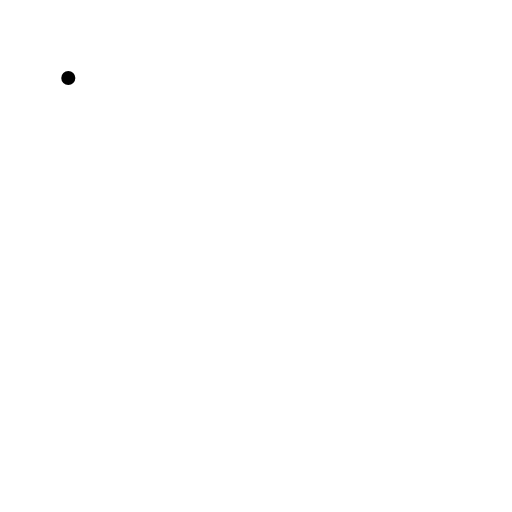
t = 0.00 s
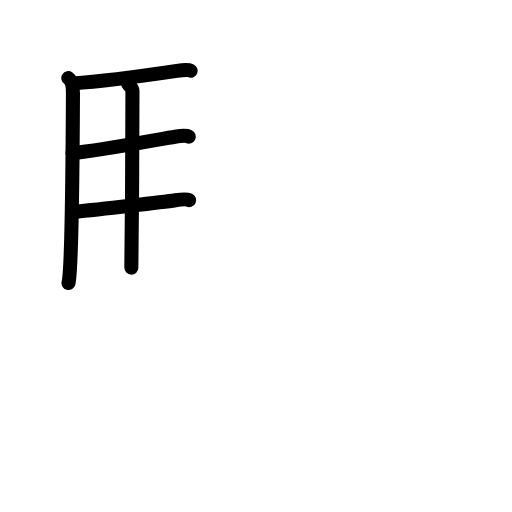
t = 4.88 s
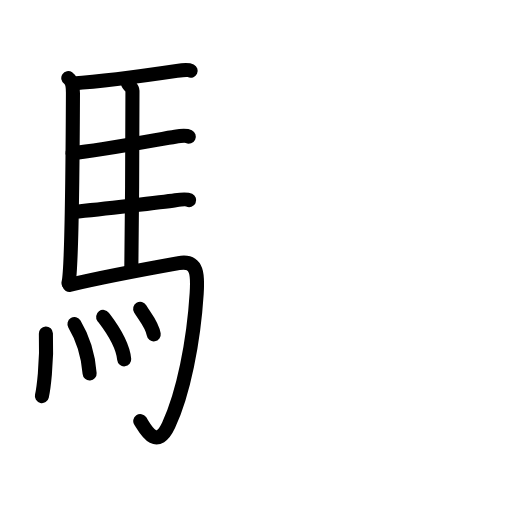
t = 9.75 s
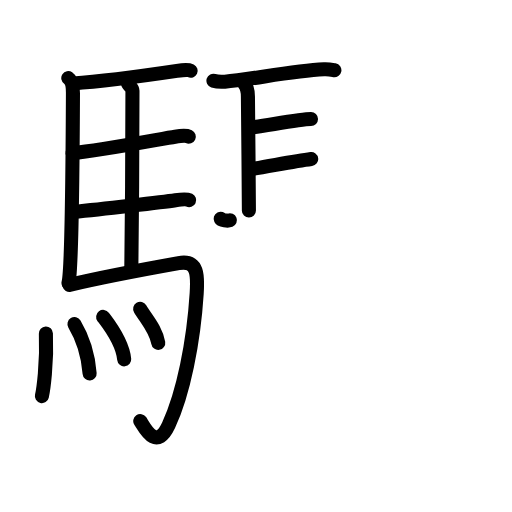
t = 14.38 s
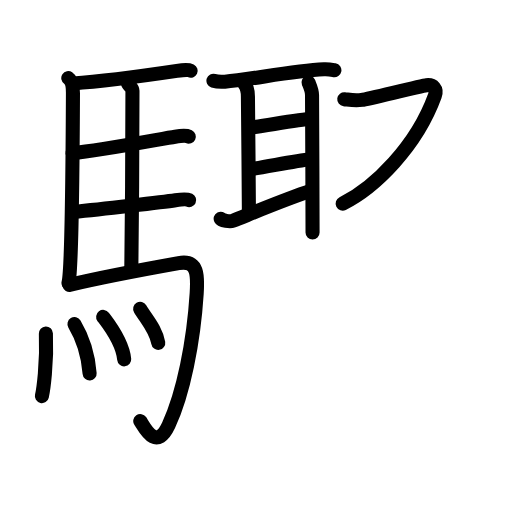
t = 16.44 s
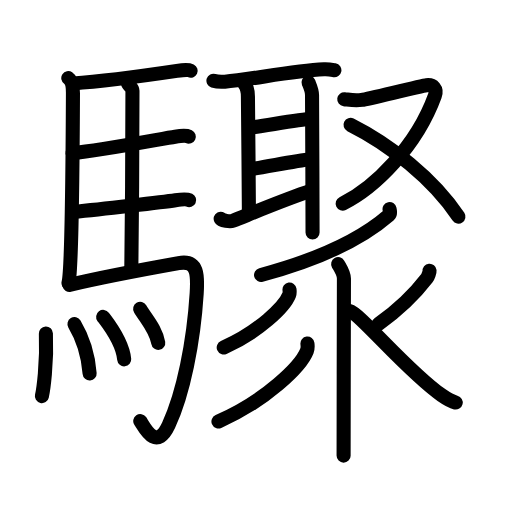
t = 24.00 s

The animated SVG that drew these frames (rendered in a browser with its animation timeline set to each time). Animation: 69 SMIL elements (animate=69); one cycle of 24.00 s.

<?xml version="1.0" encoding="UTF-8"?>
<!--
AniKanjiVG is licensed by CC-BY-SA Paul C. Sommerhoff (https://bitbucket.org/sommerhoff/anikanjivg).
AniKanjiVG uses KanjiVG which is licensed by CC-BY-SA Ulrich Apel (http://kanjivg.tagaini.net).
See also http://creativecommons.org/licenses/by-sa/3.0/
-->
<svg xmlns:kvg='http://kanjivg.tagaini.net' xmlns='http://www.w3.org/2000/svg' width='109' height='109' viewBox='0 0 109 109' style='fill:none;stroke:#000000;stroke-width:3;stroke-linecap:round;stroke-linejoin:round;' id="kvg:kanji_09a5f"><g id="kvg:09a5f" kvg:element="驟"><g id="kvg:09a5f-g1" kvg:element="馬" kvg:position="left" kvg:radical="general"><path id="kvg:09a5f-s1" kvg:type="㇑" d="M14.54,16.62c0.96,0.63,1,2.57,0.99,3.38c-0.04,8.78-0.26,37.5-0.95,40.25"><animate attributeName="d" begin="0.0s" dur="0.5s" from="M14.54,16.62C14.54,16.62,14.54,16.62,14.54,16.62" to="M14.54,16.62c0.96,0.63,1,2.57,0.99,3.38" />
<animate attributeName="d" begin="0.5s" dur="0.5s" from="M14.54,16.62c0.96,0.63,1,2.57,0.99,3.38c0,0,0,0,0,0,0" to="M14.54,16.62c0.96,0.63,1,2.57,0.99,3.38c-0.04,8.78-0.26,37.5-0.95,40.25" />
</path>
<path id="kvg:09a5f-s2" kvg:type="㇐b" d="M15.53,17.76c7.6-0.52,19.84-2.33,22.14-2.67c0.91-0.14,2.46-0.25,2.92-0.03"><animate attributeName="d" begin="1.0s" dur="0.5s" from="M15.53,17.76C15.53,17.76,15.53,17.76,15.53,17.76" to="M15.53,17.76c7.6-0.52,19.84-2.33,22.14-2.67" />
<animate attributeName="d" begin="1.5s" dur="0.5s" from="M15.53,17.76c7.6-0.52,19.84-2.33,22.14-2.67c0,0,0,0,0,0,0" to="M15.53,17.76c7.6-0.52,19.84-2.33,22.14-2.67c0.91-0.14,2.46-0.25,2.92-0.03" />
<animate attributeName="d" begin="0s" dur="1.0s" from="M-100,-100" to="M-100,-100" />
</path>
<path id="kvg:09a5f-s3" kvg:type="㇑a" d="M27.27,17.82c0.25,0.38,0.93,0.88,0.93,1.49c-0.02,6.17-0.06,27.96-0.24,37.66"><animate attributeName="d" begin="2.0s" dur="0.5s" from="M27.27,17.82C27.27,17.82,27.27,17.82,27.27,17.82" to="M27.27,17.82c0.25,0.38,0.93,0.88,0.93,1.49" />
<animate attributeName="d" begin="2.5s" dur="0.5s" from="M27.27,17.82c0.25,0.38,0.93,0.88,0.93,1.49c0,0,0,0,0,0,0" to="M27.27,17.82c0.25,0.38,0.93,0.88,0.93,1.49c-0.02,6.17-0.06,27.96-0.24,37.66" />
<animate attributeName="d" begin="0s" dur="2.0s" from="M-100,-100" to="M-100,-100" />
</path>
<path id="kvg:09a5f-s4" kvg:type="㇐b" d="M15.45,32.59c6.09-0.58,19.21-3.1,21.82-3.49c0.91-0.14,2.46-0.24,2.92-0.02"><animate attributeName="d" begin="3.0s" dur="0.5s" from="M15.45,32.59C15.45,32.59,15.45,32.59,15.45,32.59" to="M15.45,32.59c6.09-0.58,19.21-3.1,21.82-3.49" />
<animate attributeName="d" begin="3.5s" dur="0.5s" from="M15.45,32.59c6.09-0.58,19.21-3.1,21.82-3.49c0,0,0,0,0,0,0" to="M15.45,32.59c6.09-0.58,19.21-3.1,21.82-3.49c0.91-0.14,2.46-0.24,2.92-0.02" />
<animate attributeName="d" begin="0s" dur="3.0s" from="M-100,-100" to="M-100,-100" />
</path>
<path id="kvg:09a5f-s5" kvg:type="㇐b" d="M15.54,45.12c6.09-0.59,19.2-2.1,21.81-2.49c0.91-0.14,2.46-0.25,2.92-0.03"><animate attributeName="d" begin="4.0s" dur="0.5s" from="M15.54,45.12C15.54,45.12,15.54,45.12,15.54,45.12" to="M15.54,45.12c6.09-0.59,19.2-2.1,21.81-2.49" />
<animate attributeName="d" begin="4.5s" dur="0.5s" from="M15.54,45.12c6.09-0.59,19.2-2.1,21.81-2.49c0,0,0,0,0,0,0" to="M15.54,45.12c6.09-0.59,19.2-2.1,21.81-2.49c0.91-0.14,2.46-0.25,2.92-0.03" />
<animate attributeName="d" begin="0s" dur="4.0s" from="M-100,-100" to="M-100,-100" />
</path>
<path id="kvg:09a5f-s6" kvg:type="㇆a" d="M14.79,60.65c6.01-1.41,19.94-4.04,23.24-4.63c4.21-0.76,4.07,2.81,3.84,6.45c-0.65,10.35-2.85,21.33-5.97,28.03c-2.67,5.75-5.17,0.41-6.04-0.86"><animate attributeName="d" begin="5.0s" dur="0.25s" from="M14.79,60.65C14.79,60.65,14.79,60.65,14.79,60.65" to="M14.79,60.65c6.01-1.41,19.94-4.04,23.24-4.63" />
<animate attributeName="d" begin="5.25s" dur="0.25s" from="M14.79,60.65c6.01-1.41,19.94-4.04,23.24-4.63c0,0,0,0,0,0,0" to="M14.79,60.65c6.01-1.41,19.94-4.04,23.24-4.63c4.21-0.76,4.07,2.81,3.84,6.45" />
<animate attributeName="d" begin="5.5s" dur="0.25s" from="M14.79,60.65c6.01-1.41,19.94-4.04,23.24-4.63c4.21-0.76,4.07,2.81,3.84,6.45c0,0,0,0,0,0,0" to="M14.79,60.65c6.01-1.41,19.94-4.04,23.24-4.63c4.21-0.76,4.07,2.81,3.84,6.45c-0.65,10.35-2.85,21.33-5.97,28.03" />
<animate attributeName="d" begin="5.75s" dur="0.25s" from="M14.79,60.65c6.01-1.41,19.94-4.04,23.24-4.63c4.21-0.76,4.07,2.81,3.84,6.45c-0.65,10.35-2.85,21.33-5.97,28.03c0,0,0,0,0,0,0" to="M14.79,60.65c6.01-1.41,19.94-4.04,23.24-4.63c4.21-0.76,4.07,2.81,3.84,6.45c-0.65,10.35-2.85,21.33-5.97,28.03c-2.67,5.75-5.17,0.41-6.04-0.86" />
<animate attributeName="d" begin="0s" dur="5.0s" from="M-100,-100" to="M-100,-100" />
</path>
<g id="kvg:09a5f-g2" kvg:element="灬" kvg:variant="true" kvg:original="火"><path id="kvg:09a5f-s7" kvg:type="㇔" d="M9.77,71c0.27,6.41-0.56,12.04-0.85,13.32"><animate attributeName="d" begin="6.0s" dur="1.0s" from="M9.77,71C9.77,71,9.77,71,9.77,71" to="M9.77,71c0.27,6.41-0.56,12.04-0.85,13.32" />
<animate attributeName="d" begin="0s" dur="6.0s" from="M-100,-100" to="M-100,-100" />
</path>
<path id="kvg:09a5f-s8" kvg:type="㇔" d="M15.85,69c1.56,2.6,2.87,5.87,3.23,10.5"><animate attributeName="d" begin="7.0s" dur="1.0s" from="M15.85,69C15.85,69,15.85,69,15.85,69" to="M15.85,69c1.56,2.6,2.87,5.87,3.23,10.5" />
<animate attributeName="d" begin="0s" dur="7.0s" from="M-100,-100" to="M-100,-100" />
</path>
<path id="kvg:09a5f-s9" kvg:type="㇔" d="M21.96,67.47c0.89,1.19,4.09,5.13,4.48,9.03"><animate attributeName="d" begin="8.0s" dur="1.0s" from="M21.96,67.47C21.96,67.47,21.96,67.47,21.96,67.47" to="M21.96,67.47c0.89,1.19,4.09,5.13,4.48,9.03" />
<animate attributeName="d" begin="0s" dur="8.0s" from="M-100,-100" to="M-100,-100" />
</path>
<path id="kvg:09a5f-s10" kvg:type="㇔" d="M29.84,65.75c1.28,2.16,3.39,4.39,3.85,7.25"><animate attributeName="d" begin="9.0s" dur="1.0s" from="M29.84,65.75C29.84,65.75,29.84,65.75,29.84,65.75" to="M29.84,65.75c1.28,2.16,3.39,4.39,3.85,7.25" />
<animate attributeName="d" begin="0s" dur="9.0s" from="M-100,-100" to="M-100,-100" />
</path>
</g>
</g>
<g id="kvg:09a5f-g3" kvg:element="聚" kvg:position="right"><g id="kvg:09a5f-g4" kvg:element="取" kvg:position="top"><g id="kvg:09a5f-g5" kvg:element="耳" kvg:position="left"><path id="kvg:09a5f-s11" kvg:type="㇐" d="M45.44,17.19c0.63,0.2,1.79,0.25,2.43,0.2c5.51-0.43,14.19-2.32,21.1-2.64c1.05-0.05,1.69,0.1,2.22,0.2"><animate attributeName="d" begin="10.0s" dur="0.3333333333333333s" from="M45.44,17.19C45.44,17.19,45.44,17.19,45.44,17.19" to="M45.44,17.19c0.63,0.2,1.79,0.25,2.43,0.2" />
<animate attributeName="d" begin="10.333333333333334s" dur="0.3333333333333333s" from="M45.44,17.19c0.63,0.2,1.79,0.25,2.43,0.2c0,0,0,0,0,0,0" to="M45.44,17.19c0.63,0.2,1.79,0.25,2.43,0.2c5.51-0.43,14.19-2.32,21.1-2.64" />
<animate attributeName="d" begin="10.666666666666666s" dur="0.3333333333333333s" from="M45.44,17.19c0.63,0.2,1.79,0.25,2.43,0.2c5.51-0.43,14.19-2.32,21.1-2.64c0,0,0,0,0,0,0" to="M45.44,17.19c0.63,0.2,1.79,0.25,2.43,0.2c5.51-0.43,14.19-2.32,21.1-2.64c1.05-0.05,1.69,0.1,2.22,0.2" />
<animate attributeName="d" begin="0s" dur="10.0s" from="M-100,-100" to="M-100,-100" />
</path>
<path id="kvg:09a5f-s12" kvg:type="㇑a" d="M51.97,17.75c0.46,0.54,0.81,1.75,0.81,2.79c0,1.04,0.21,20.56,0.21,24.29"><animate attributeName="d" begin="11.0s" dur="0.5s" from="M51.97,17.75C51.97,17.75,51.97,17.75,51.97,17.75" to="M51.97,17.75c0.46,0.54,0.81,1.75,0.81,2.79" />
<animate attributeName="d" begin="11.5s" dur="0.5s" from="M51.97,17.75c0.46,0.54,0.81,1.75,0.81,2.79c0,0,0,0,0,0,0" to="M51.97,17.75c0.46,0.54,0.81,1.75,0.81,2.79c0,1.04,0.21,20.56,0.21,24.29" />
<animate attributeName="d" begin="0s" dur="11.0s" from="M-100,-100" to="M-100,-100" />
</path>
<path id="kvg:09a5f-s13" kvg:type="㇐a" d="M53.4,27.15c3.21-0.38,10.44-1.79,12.81-1.81"><animate attributeName="d" begin="12.0s" dur="1.0s" from="M53.4,27.15C53.4,27.15,53.4,27.15,53.4,27.15" to="M53.4,27.15c3.21-0.38,10.44-1.79,12.81-1.81" />
<animate attributeName="d" begin="0s" dur="12.0s" from="M-100,-100" to="M-100,-100" />
</path>
<path id="kvg:09a5f-s14" kvg:type="㇐a" d="M53.54,35.98c3.24-0.48,8.92-1.62,12.71-2.12"><animate attributeName="d" begin="13.0s" dur="1.0s" from="M53.54,35.98C53.54,35.98,53.54,35.98,53.54,35.98" to="M53.54,35.98c3.24-0.48,8.92-1.62,12.71-2.12" />
<animate attributeName="d" begin="0s" dur="13.0s" from="M-100,-100" to="M-100,-100" />
</path>
<path id="kvg:09a5f-s15" kvg:type="㇀" d="M46.98,46.57c0.19,0.37,1.98,0.68,2.62,0.43c3.05-1.19,10.77-4.46,16.65-6.41"><animate attributeName="d" begin="14.0s" dur="0.5s" from="M46.98,46.57C46.98,46.57,46.98,46.57,46.98,46.57" to="M46.98,46.57c0.19,0.37,1.98,0.68,2.62,0.43" />
<animate attributeName="d" begin="14.5s" dur="0.5s" from="M46.98,46.57c0.19,0.37,1.98,0.68,2.62,0.43c0,0,0,0,0,0,0" to="M46.98,46.57c0.19,0.37,1.98,0.68,2.62,0.43c3.05-1.19,10.77-4.46,16.65-6.41" />
<animate attributeName="d" begin="0s" dur="14.0s" from="M-100,-100" to="M-100,-100" />
</path>
<path id="kvg:09a5f-s16" kvg:type="㇑" d="M65.68,17.56c0.38,0.93,0.75,1.7,0.75,2.69c0,0.99,0.11,21.16,0.11,29.25"><animate attributeName="d" begin="15.0s" dur="0.5s" from="M65.68,17.56C65.68,17.56,65.68,17.56,65.68,17.56" to="M65.68,17.56c0.38,0.93,0.75,1.7,0.75,2.69" />
<animate attributeName="d" begin="15.5s" dur="0.5s" from="M65.68,17.56c0.38,0.93,0.75,1.7,0.75,2.69c0,0,0,0,0,0,0" to="M65.68,17.56c0.38,0.93,0.75,1.7,0.75,2.69c0,0.99,0.11,21.16,0.11,29.25" />
<animate attributeName="d" begin="0s" dur="15.0s" from="M-100,-100" to="M-100,-100" />
</path>
</g>
<g id="kvg:09a5f-g6" kvg:element="又" kvg:position="right"><path id="kvg:09a5f-s17" kvg:type="㇇" d="M73.29,21.12c1.29,0.16,2.33,0.39,3.75,0.15c1.42-0.23,12.75-3.02,13.74-3.13c1.45-0.16,2.33,0.79,1.79,2.28c-3.91,10.75-12.81,19.55-19.62,22.92"><animate attributeName="d" begin="16.0s" dur="0.25s" from="M73.29,21.12C73.29,21.12,73.29,21.12,73.29,21.12" to="M73.29,21.12c1.29,0.16,2.33,0.39,3.75,0.15" />
<animate attributeName="d" begin="16.25s" dur="0.25s" from="M73.29,21.12c1.29,0.16,2.33,0.39,3.75,0.15c0,0,0,0,0,0,0" to="M73.29,21.12c1.29,0.16,2.33,0.39,3.75,0.15c1.42-0.23,12.75-3.02,13.74-3.13" />
<animate attributeName="d" begin="16.5s" dur="0.25s" from="M73.29,21.12c1.29,0.16,2.33,0.39,3.75,0.15c1.42-0.23,12.75-3.02,13.74-3.13c0,0,0,0,0,0,0" to="M73.29,21.12c1.29,0.16,2.33,0.39,3.75,0.15c1.42-0.23,12.75-3.02,13.74-3.13c1.45-0.16,2.33,0.79,1.79,2.28" />
<animate attributeName="d" begin="16.75s" dur="0.25s" from="M73.29,21.12c1.29,0.16,2.33,0.39,3.75,0.15c1.42-0.23,12.75-3.02,13.74-3.13c1.45-0.16,2.33,0.79,1.79,2.28c0,0,0,0,0,0,0" to="M73.29,21.12c1.29,0.16,2.33,0.39,3.75,0.15c1.42-0.23,12.75-3.02,13.74-3.13c1.45-0.16,2.33,0.79,1.79,2.28c-3.91,10.75-12.81,19.55-19.62,22.92" />
<animate attributeName="d" begin="0s" dur="16.0s" from="M-100,-100" to="M-100,-100" />
</path>
<path id="kvg:09a5f-s18" kvg:type="㇏" d="M74.62,26.59c8.31,4.16,17.64,11.46,22.98,19.54"><animate attributeName="d" begin="17.0s" dur="1.0s" from="M74.62,26.59C74.62,26.59,74.62,26.59,74.62,26.59" to="M74.62,26.59c8.31,4.16,17.64,11.46,22.98,19.54" />
<animate attributeName="d" begin="0s" dur="17.0s" from="M-100,-100" to="M-100,-100" />
</path>
</g>
</g>
<g id="kvg:09a5f-g7" kvg:position="bottom"><g id="kvg:09a5f-g8" kvg:element="亻" kvg:variant="true" kvg:original="人"><path id="kvg:09a5f-s19" kvg:type="㇒" d="M82.93,44.5c0.07,0.33,0.28,0.95-0.15,1.33c-5.35,4.67-13.26,8.95-27.2,12.71"><animate attributeName="d" begin="18.0s" dur="0.5s" from="M82.93,44.5C82.93,44.5,82.93,44.5,82.93,44.5" to="M82.93,44.5c0.07,0.33,0.28,0.95-0.15,1.33" />
<animate attributeName="d" begin="18.5s" dur="0.5s" from="M82.93,44.5c0.07,0.33,0.28,0.95-0.15,1.33c0,0,0,0,0,0,0" to="M82.93,44.5c0.07,0.33,0.28,0.95-0.15,1.33c-5.35,4.67-13.26,8.95-27.2,12.71" />
<animate attributeName="d" begin="0s" dur="18.0s" from="M-100,-100" to="M-100,-100" />
</path>
<path id="kvg:09a5f-s20" kvg:type="㇑" d="M71.99,56.24c0.62,1.07,1.23,1.94,1.23,3.06c0,1.12-0.07,28.48-0.07,37.7"><animate attributeName="d" begin="19.0s" dur="0.5s" from="M71.99,56.24C71.99,56.24,71.99,56.24,71.99,56.24" to="M71.99,56.24c0.62,1.07,1.23,1.94,1.23,3.06" />
<animate attributeName="d" begin="19.5s" dur="0.5s" from="M71.99,56.24c0.62,1.07,1.23,1.94,1.23,3.06c0,0,0,0,0,0,0" to="M71.99,56.24c0.62,1.07,1.23,1.94,1.23,3.06c0,1.12-0.07,28.48-0.07,37.7" />
<animate attributeName="d" begin="0s" dur="19.0s" from="M-100,-100" to="M-100,-100" />
</path>
</g>
<path id="kvg:09a5f-s21" kvg:type="㇒" d="M61.63,61.64c0.04,0.29,0.08,0.75-0.08,1.17c-0.96,2.46-6.43,7.86-13.92,11.16"><animate attributeName="d" begin="20.0s" dur="0.5s" from="M61.63,61.64C61.63,61.64,61.63,61.64,61.63,61.64" to="M61.63,61.64c0.04,0.29,0.08,0.75-0.08,1.17" />
<animate attributeName="d" begin="20.5s" dur="0.5s" from="M61.63,61.64c0.04,0.29,0.08,0.75-0.08,1.17c0,0,0,0,0,0,0" to="M61.63,61.64c0.04,0.29,0.08,0.75-0.08,1.17c-0.96,2.46-6.43,7.86-13.92,11.16" />
<animate attributeName="d" begin="0s" dur="20.0s" from="M-100,-100" to="M-100,-100" />
</path>
<path id="kvg:09a5f-s22" kvg:type="㇒" d="M65.45,73.14c0.05,0.39,0.11,1.01-0.11,1.57c-1.29,3.31-8.69,10.56-18.83,15.01"><animate attributeName="d" begin="21.0s" dur="0.5s" from="M65.45,73.14C65.45,73.14,65.45,73.14,65.45,73.14" to="M65.45,73.14c0.05,0.39,0.11,1.01-0.11,1.57" />
<animate attributeName="d" begin="21.5s" dur="0.5s" from="M65.45,73.14c0.05,0.39,0.11,1.01-0.11,1.57c0,0,0,0,0,0,0" to="M65.45,73.14c0.05,0.39,0.11,1.01-0.11,1.57c-1.29,3.31-8.69,10.56-18.83,15.01" />
<animate attributeName="d" begin="0s" dur="21.0s" from="M-100,-100" to="M-100,-100" />
</path>
<path id="kvg:09a5f-s23" kvg:type="㇒" d="M91.45,57.64c0.03,0.27-0.32,1.25-0.56,1.57c-2.14,2.79-5.39,6.29-10.3,9.75"><animate attributeName="d" begin="22.0s" dur="0.5s" from="M91.45,57.64C91.45,57.64,91.45,57.64,91.45,57.64" to="M91.45,57.64c0.03,0.27-0.32,1.25-0.56,1.57" />
<animate attributeName="d" begin="22.5s" dur="0.5s" from="M91.45,57.64c0.03,0.27-0.32,1.25-0.56,1.57c0,0,0,0,0,0,0" to="M91.45,57.64c0.03,0.27-0.32,1.25-0.56,1.57c-2.14,2.79-5.39,6.29-10.3,9.75" />
<animate attributeName="d" begin="0s" dur="22.0s" from="M-100,-100" to="M-100,-100" />
</path>
<path id="kvg:09a5f-s24" kvg:type="㇏" d="M74.46,66.23c2.09,0.46,12.28,12.82,19.55,17.89c1.13,0.79,1.95,1.31,3.01,1.58"><animate attributeName="d" begin="23.0s" dur="0.5s" from="M74.46,66.23C74.46,66.23,74.46,66.23,74.46,66.23" to="M74.46,66.23c2.09,0.46,12.28,12.82,19.55,17.89" />
<animate attributeName="d" begin="23.5s" dur="0.5s" from="M74.46,66.23c2.09,0.46,12.28,12.82,19.55,17.89c0,0,0,0,0,0,0" to="M74.46,66.23c2.09,0.46,12.28,12.82,19.55,17.89c1.13,0.79,1.95,1.31,3.01,1.58" />
<animate attributeName="d" begin="0s" dur="23.0s" from="M-100,-100" to="M-100,-100" />
</path>
</g>
</g>
</g>
</svg>
